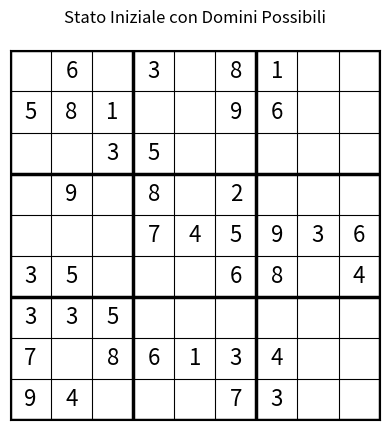

Reproduce this figure in Python.
import numpy as np
from numpy import random
import matplotlib.pyplot as plt

def elementi(A, i, j):
    """Trova gli elementi già inseriti in riga, colonna e quadrante"""
    elementi_riga = set(A[i, :]) - {0}
    elementi_colonna = set(A[:, j]) - {0}
    elementi_quadrante = set(A[i//3*3:(i//3+1)*3, j//3*3:(j//3+1)*3].flatten()) - {0} 
    return elementi_riga, elementi_colonna, elementi_quadrante

def dominio(A, i, j):
    """Calcola i numeri validi per la cella (i, j)"""
    riga, colonna, quadrante = elementi(A, i, j)
    return set(range(1, 10)) - riga - colonna - quadrante

def mrv_degree(A):
    """Sceglie la prossima cella usando MRV e Degree come spareggio"""
    dim_min = 10
    max_grado = -1
    cella_scelta = None
    
    for i in range(9):
        for j in range(9):
            if A[i, j] == 0:
                num_opzioni = len(dominio(A, i, j))
                
                # Calcolo del GRADO: conta le celle VUOTE correlate
                grado = 0
                for k in range(9):
                    if A[i, k] == 0 and k != j: grado += 1
                    if A[k, j] == 0 and k != i: grado += 1
                for m in range(i//3*3, (i//3+1)*3):
                    for n in range(j//3*3, (j//3+1)*3):
                        if A[m, n] == 0 and (m, n) != (i, j): grado += 1
                
                # Logica MRV
                if num_opzioni < dim_min:
                    dim_min = num_opzioni
                    max_grado = grado
                    cella_scelta = (i, j)
                # Logica Degree (spareggio)
                elif num_opzioni == dim_min:
                    if grado > max_grado:
                        max_grado = grado
                        cella_scelta = (i, j)
                        
    return cella_scelta


def lcv(A, i, j):
    """Ordina i valori da provare partendo da quello che crea meno vincoli"""
    possibili = dominio(A, i, j)
    valori = []
    
    for num in possibili:
        count = 0
        for k in range(9):
            if A[i, k] == 0 and num in dominio(A, i, k): count += 1
            if A[k, j] == 0 and num in dominio(A, k, j): count += 1
        for m in range(i//3*3, (i//3+1)*3):
            for n in range(j//3*3, (j//3+1)*3):
                if A[m, n] == 0 and num in dominio(A, m, n): count += 1
                
        valori.append((num, count))
        
    valori.sort(key=lambda x: x[1])
    return [val[0] for val in valori]


def backtrack(A, profondita=0, stats=None):
    #inizializzo il dizionario 
    if stats is None:
        stats = {'nodi_espansi': 0, 'numero_backtrack': 0}
        
    """Funzione ricorsiva di depth-first search"""
    cella = mrv_degree(A)
    
    # Condizione di terminazione: griglia piena
    if cella is None:
        stats['profondita_soluzione'] = profondita
        return True 
        
    i, j = cella
    valori_da_provare = lcv(A, i, j)
    
    for val in valori_da_provare:
        stats['nodi_espansi'] += 1
        print(f"Profondità: {profondita:02d} | Espansione nodo ({i}, {j}) -> provo {val}")
        
        A[i, j] = val  # Ipotesi
        
        if backtrack(A, profondita + 1, stats): # Esplorazione in profondità (passando A)
            return True
        
        # --- INIZIO BACKTRACK ---
        # Se arriviamo qui, significa che il ramo esplorato ha portato a un fallimento.
        stats['numero_backtrack'] += 1
        print(f"Profondità: {profondita:02d} | BACKTRACK su nodo ({i}, {j}) -> annullo {val}")
        A[i, j] = 0  # Backtrack: annulla l'ipotesi se fallisce
        
    return False




def verifica_configurazione(A):
    """
    Verifica se la configurazione iniziale è formalmente valida e potenzialmente risolvibile.
    """
    # 1. Controllo conflitti (numeri duplicati)
    for i in range(9):
        for j in range(9):
            val = A[i, j]
            if val != 0:
                # Rimuoviamo temporaneamente il valore per usare la funzione elementi()
                A[i, j] = 0
                riga, colonna, quadrante = elementi(A, i, j)
                if val in riga or val in colonna or val in quadrante:
                    A[i, j] = val # Ripristiniamo
                    print(f"Errore di configurazione: Il valore {val} in posizione ({i}, {j}) viola le regole, è un duplicato.")
                    return False
                A[i, j] = val # Ripristiniamo
                
    # 2. Controllo celle senza opzioni 
    for i in range(9):
        for j in range(9):
            if A[i, j] == 0: # Solo per le celle vuote
                if len(dominio(A, i, j)) == 0: 
                    print(f"Errore di configurazione: La cella vuota in ({i}, {j}) non ha alcun valore possibile.")
                    return False
                    
    return True


#===========================
#  PARTE GRAFICA
#===========================

# A è la matrice in ingresso, x è un flag per plottare o meno i domini possibili (1 si, 0 no)
def disegna_sudoku(A,x):  
    """Visualizza la matrice A con matplotlib"""
    fig, ax = plt.subplots()
    ax.set_xlim(-0.5, 8.5)
    ax.set_ylim(8.5, -0.5)
    ax.set_aspect("equal")
    ax.set_xticks([])
    ax.set_yticks([])
    ax.set_title("Stato Iniziale con Domini Possibili", pad=20)

    for k in range(10):
        lw = 2.5 if k % 3 == 0 else 0.8
        ax.plot([-0.5, 8.5], [k-0.5, k-0.5], color="black", linewidth=lw)
        ax.plot([k-0.5, k-0.5], [-0.5, 8.5], color="black", linewidth=lw)

    for i in range(9):
        for j in range(9):
            if A[i, j] != 0:
                ax.text(j, i, str(A[i, j]), ha="center", va="center", fontsize=16)
    
    # creazione matrice B con i possibili valori e disegno numerini grigi
    if x==1:
        B = np.empty((9,9), dtype=object)
        for i in range(9):
            for j in range(9):
                if A[i, j] == 0:
                    elementi_riga, elementi_colonna, elementi_quadrante = elementi(A, i, j)
                    B[i, j] = set(range(1, 10)) - elementi_riga - elementi_colonna - elementi_quadrante
                
                    pos = {
                        1: (-0.30, -0.30), 2: (0.00, -0.30), 3: (0.30, -0.30),
                        4: (-0.30,  0.00), 5: (0.00,  0.00), 6: (0.30,  0.00),
                        7: (-0.30,  0.30), 8: (0.00,  0.30), 9: (0.30,  0.30),
                    }
                    for num in B[i, j]:
                        ax.text(j + pos[num][0], i + pos[num][1], str(num),
                                ha="center", va="center", fontsize=9, color="gray")
                else:
                    B[i, j] = A[i, j]            
    plt.show()
    
    
def disegna_sudoku_finale(A):
    """Visualizza il Sudoku risolto"""
    fig, ax = plt.subplots()
    ax.set_xlim(-0.5, 8.5)
    ax.set_ylim(8.5, -0.5)
    ax.set_aspect("equal")
    ax.set_xticks([])
    ax.set_yticks([])
    ax.set_title("Sudoku Risolto!", pad=20)

    for k in range(10):
        lw = 2.5 if k % 3 == 0 else 0.8
        ax.plot([-0.5, 8.5], [k-0.5, k-0.5], color="black", linewidth=lw)
        ax.plot([k-0.5, k-0.5], [-0.5, 8.5], color="black", linewidth=lw)

    for i in range(9):
        for j in range(9):
            if A[i, j] != 0:
                ax.text(j, i, str(A[i, j]), ha="center", va="center", fontsize=16, color="blue") # Numeri risolti in blu
    plt.show()    
    
# ============================
# MAIN
# ============================ 
  
if __name__ == "__main__":
    # Creazione della matrice iniziale
    A_iniziale = np.zeros((9, 9), dtype=int)
    A_iniziale[1,0]=5; A_iniziale[5:,0]=[3,3,7,9]; A_iniziale[0:2,1]=[6,8]; A_iniziale[3,1]=9; A_iniziale[5:7,1]=[5,3]
    A_iniziale[8,1]=4; A_iniziale[1:3,2]=[1,3]; A_iniziale[6:8,2]=[5,8]; A_iniziale[0,3]=3; A_iniziale[2:5,3]=[5,8,7]
    A_iniziale[7,3]=6; A_iniziale[4,4]=4; A_iniziale[7,4]=1; A_iniziale[0:2,5]=[8,9]; A_iniziale[3:6,5]=[2,5,6]
    A_iniziale[7:,5]=[3,7]; A_iniziale[0:2,6]=[1,6]; A_iniziale[4:6,6]=[9,8]; A_iniziale[7:,6]=[4,3]
    A_iniziale[4,7]=3; A_iniziale[4:6,8]=[6,4]
    
    
disegna_sudoku(A_iniziale,0)    

#verifica_configurazione(A_iniziale)

if verifica_configurazione(A_iniziale)==True:

    print("Ricerca in corso...")
    statistiche_ricerca = {'nodi_espansi': 0, 'numero_backtrack': 0}
        
    if backtrack(A_iniziale, profondita=0, stats=statistiche_ricerca):
        print("\n" + "="*50)
        print("SUDOKU RISOLTO CON SUCCESSO!")
        print("="*50)
        print(f"Nodi totali espansi:   {statistiche_ricerca['nodi_espansi']}")
        print(f"Numero di backtrack:   {statistiche_ricerca['numero_backtrack']}")
        print(f"Profondità soluzione:  {statistiche_ricerca.get('profondita_soluzione', 0)}")
        print("="*50 + "\n")
        disegna_sudoku_finale(A_iniziale)
    else:
        print("Nessuna soluzione trovata per la configurazione data.")